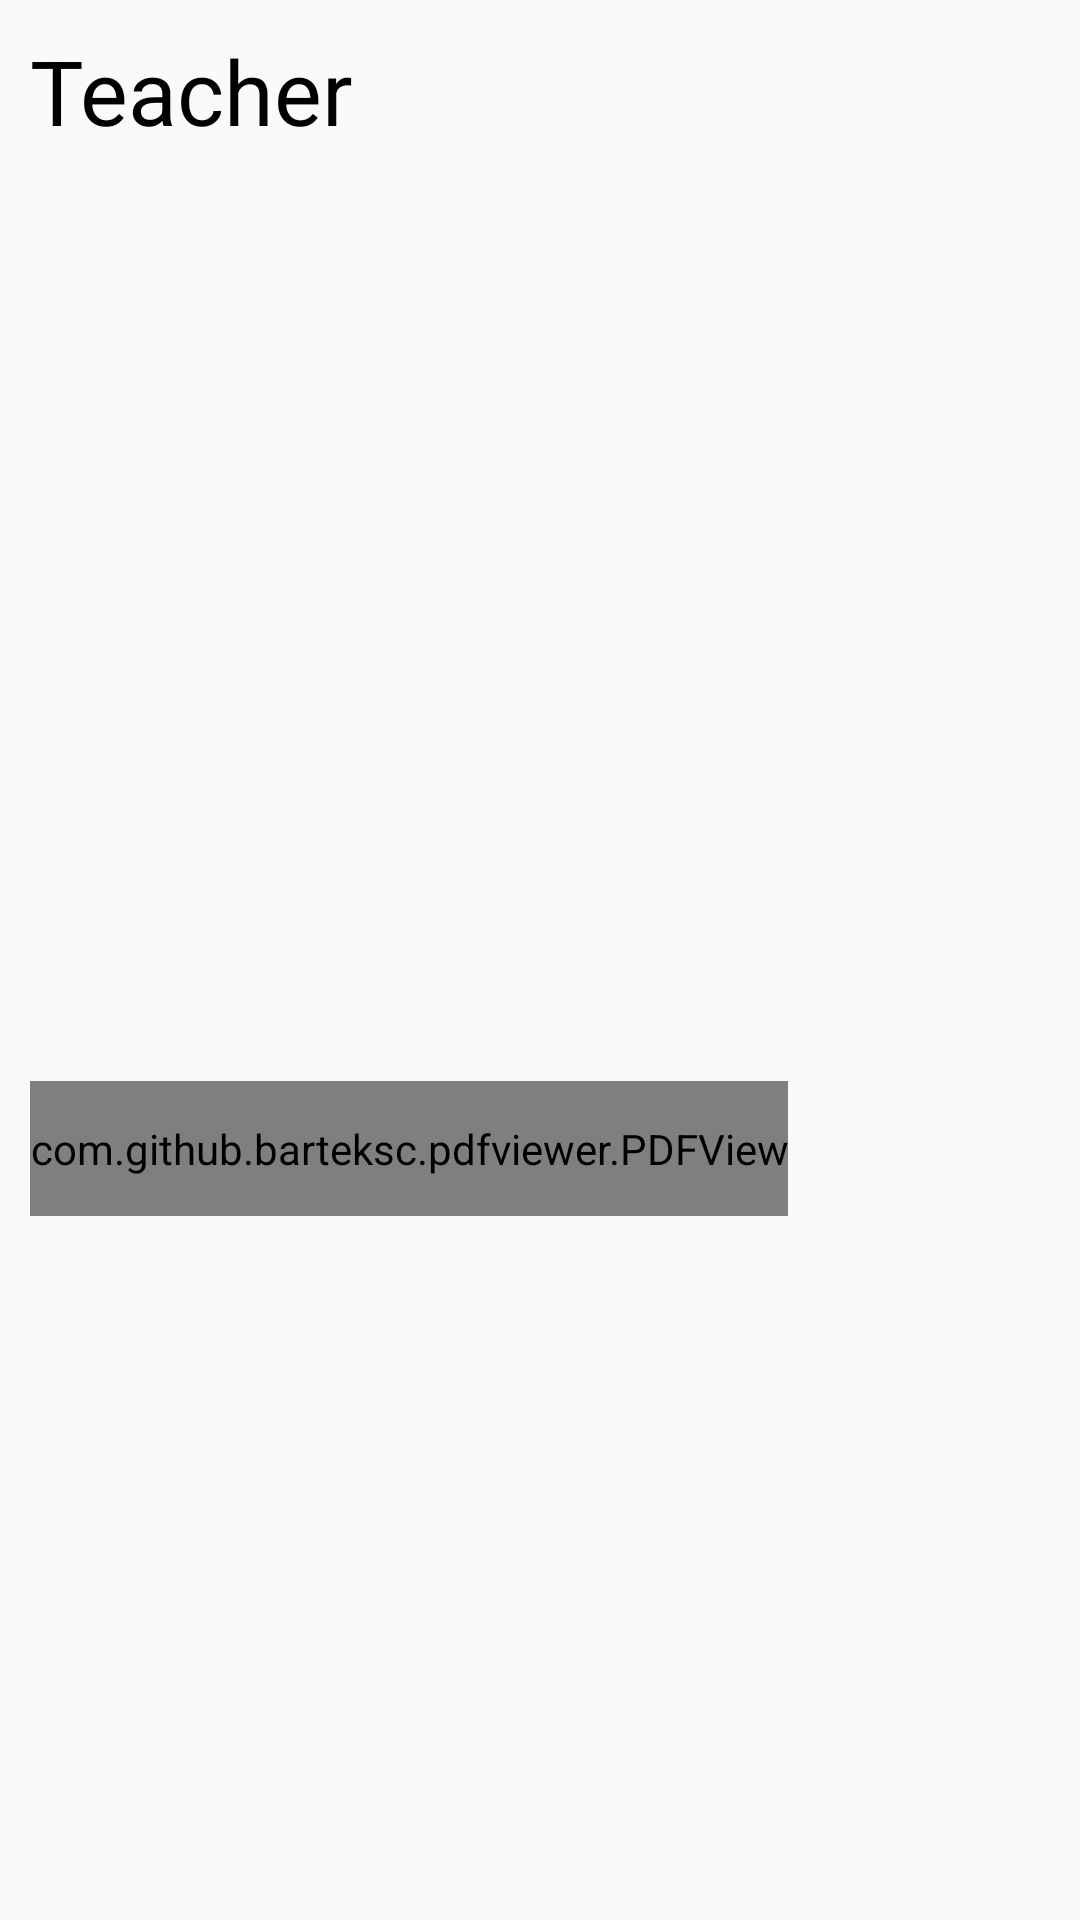

The Android layout XML behind this screen, and the referenced resources:
<!-- AndroidManifest.xml: application theme AppTheme -->
<!-- res/layout/activity_notice_detail.xml -->
<?xml version="1.0" encoding="utf-8"?>
<LinearLayout xmlns:android="http://schemas.android.com/apk/res/android"
    xmlns:app="http://schemas.android.com/apk/res-auto"
    xmlns:tools="http://schemas.android.com/tools"
    android:layout_width="match_parent"
    android:layout_height="match_parent"
    android:orientation="vertical"
    android:padding="10dp"
    tools:context=".NoticeDetail">

    <ScrollView
        android:layout_width="match_parent"
        android:layout_height="match_parent">

        <LinearLayout
            android:layout_width="match_parent"
            android:layout_height="match_parent"
            android:orientation="vertical">

            <TextView
                android:id="@+id/txtTeacherName"
                android:layout_width="wrap_content"
                android:layout_height="wrap_content"
                android:layout_marginBottom="10dp"
                android:text="Teacher"
                android:textColor="@color/colorBlack"
                android:textSize="30dp" />

            <ImageView
                android:id="@+id/imgNotice"
                android:layout_width="300dp"
                android:layout_height="300dp"
                android:src="@mipmap/ic_launcher" />

            <com.github.barteksc.pdfviewer.PDFView
                android:id="@+id/pdfView"
                android:layout_width="wrap_content"
                android:layout_height="45dp"></com.github.barteksc.pdfviewer.PDFView>
        </LinearLayout>
    </ScrollView>
</LinearLayout>
<!-- resources referenced by this layout -->
<resources>
  <color name="colorBlack">#000000</color>
  <style name="AppTheme" parent="Theme.AppCompat.Light.DarkActionBar">
          
          <item name="colorPrimary">@color/colorPrimary</item>
          <item name="colorPrimaryDark">@color/colorPrimaryDark</item>
          <item name="colorAccent">@color/colorAccent</item>
      </style>
  <color name="colorPrimary">#008577</color>
  <color name="colorPrimaryDark">#00574B</color>
  <color name="colorAccent">#D81B60</color>
</resources>
